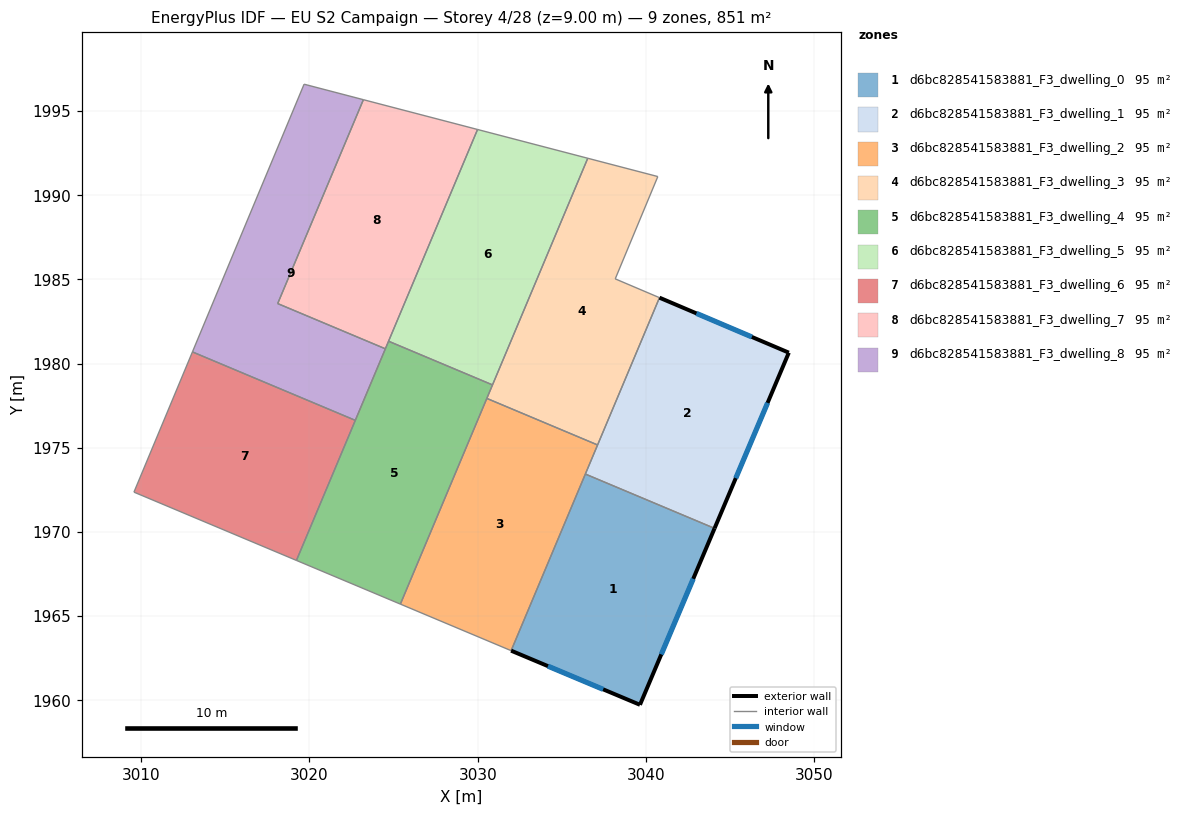
=== STOREY PLAN SPEC (per zone: floor XY polygon, exterior-wall plan segments, windows/doors) ===
zone 1: d6bc828541583881_F3_dwelling_0  (94.6 m²)
  floor: (3044.07, 1970.21) (3039.64, 1959.73) (3031.98, 1962.94) (3036.39, 1973.43)
  exterior wall: (3039.64, 1959.73) – (3044.07, 1970.21)  [11.4 m]
    window: (3040.90, 1962.72) – (3042.80, 1967.21)  [6.3 m²]
  exterior wall: (3031.98, 1962.94) – (3039.64, 1959.73)  [8.3 m]
    window: (3034.17, 1962.03) – (3037.45, 1960.65)  [4.6 m²]
  interior walls: 2
zone 2: d6bc828541583881_F3_dwelling_1  (94.6 m²)
  floor: (3048.48, 1980.64) (3044.07, 1970.21) (3036.39, 1973.43) (3040.80, 1983.91)
  exterior wall: (3044.07, 1970.21) – (3048.48, 1980.64)  [11.3 m]
    window: (3045.33, 1973.19) – (3047.22, 1977.66)  [6.2 m²]
  exterior wall: (3048.48, 1980.64) – (3040.80, 1983.91)  [8.3 m]
    window: (3046.28, 1981.58) – (3042.99, 1982.98)  [4.6 m²]
  interior walls: 2
zone 3: d6bc828541583881_F3_dwelling_2  (94.6 m²)
  floor: (3037.12, 1975.16) (3031.98, 1962.94) (3025.41, 1965.71) (3030.54, 1977.93)
  interior walls: 4
zone 4: d6bc828541583881_F3_dwelling_3  (94.6 m²)
  floor: (3040.70, 1991.10) (3038.17, 1985.03) (3040.80, 1983.91) (3037.12, 1975.16) (3030.54, 1977.93) (3036.54, 1992.19)
  interior walls: 6
zone 5: d6bc828541583881_F3_dwelling_4  (94.6 m²)
  floor: (3030.88, 1978.73) (3025.41, 1965.71) (3019.23, 1968.30) (3024.71, 1981.32)
  interior walls: 4
zone 6: d6bc828541583881_F3_dwelling_5  (94.6 m²)
  floor: (3036.54, 1992.19) (3030.88, 1978.73) (3024.71, 1981.32) (3029.99, 1993.90)
  interior walls: 4
zone 7: d6bc828541583881_F3_dwelling_6  (94.6 m²)
  floor: (3022.73, 1976.62) (3019.23, 1968.30) (3009.58, 1972.36) (3013.06, 1980.69)
  interior walls: 4
zone 8: d6bc828541583881_F3_dwelling_7  (94.6 m²)
  floor: (3029.99, 1993.90) (3024.52, 1980.87) (3018.12, 1983.56) (3023.21, 1995.67)
  interior walls: 4
zone 9: d6bc828541583881_F3_dwelling_8  (94.6 m²)
  floor: (3023.21, 1995.67) (3018.12, 1983.56) (3024.52, 1980.87) (3022.73, 1976.62) (3013.06, 1980.69) (3019.69, 1996.59)
  interior walls: 6

=== DERIVED (storey summary) ===
Building: EU S2 Campaign
Storey: 4 of 28  (floor level z = 9.00 m)
Storey gross floor area: 851.2 m²
Zones on this storey: 9
  - d6bc828541583881_F3_dwelling_0: floor 94.6 m²; exterior wall 19.7 m (59.0 m²); 2 window(s) 10.8 m²; WWR 18.4%
  - d6bc828541583881_F3_dwelling_1: floor 94.6 m²; exterior wall 19.7 m (59.0 m²); 2 window(s) 10.8 m²; WWR 18.4%
  - d6bc828541583881_F3_dwelling_2: floor 94.6 m²
  - d6bc828541583881_F3_dwelling_3: floor 94.6 m²
  - d6bc828541583881_F3_dwelling_4: floor 94.6 m²
  - d6bc828541583881_F3_dwelling_5: floor 94.6 m²
  - d6bc828541583881_F3_dwelling_6: floor 94.6 m²
  - d6bc828541583881_F3_dwelling_7: floor 94.6 m²
  - d6bc828541583881_F3_dwelling_8: floor 94.6 m²
Zone adjacency (shared interzone walls):
  - d6bc828541583881_F3_dwelling_0 ↔ d6bc828541583881_F3_dwelling_1
  - d6bc828541583881_F3_dwelling_2 ↔ d6bc828541583881_F3_dwelling_3
  - d6bc828541583881_F3_dwelling_6 ↔ d6bc828541583881_F3_dwelling_8
  - d6bc828541583881_F3_dwelling_7 ↔ d6bc828541583881_F3_dwelling_8